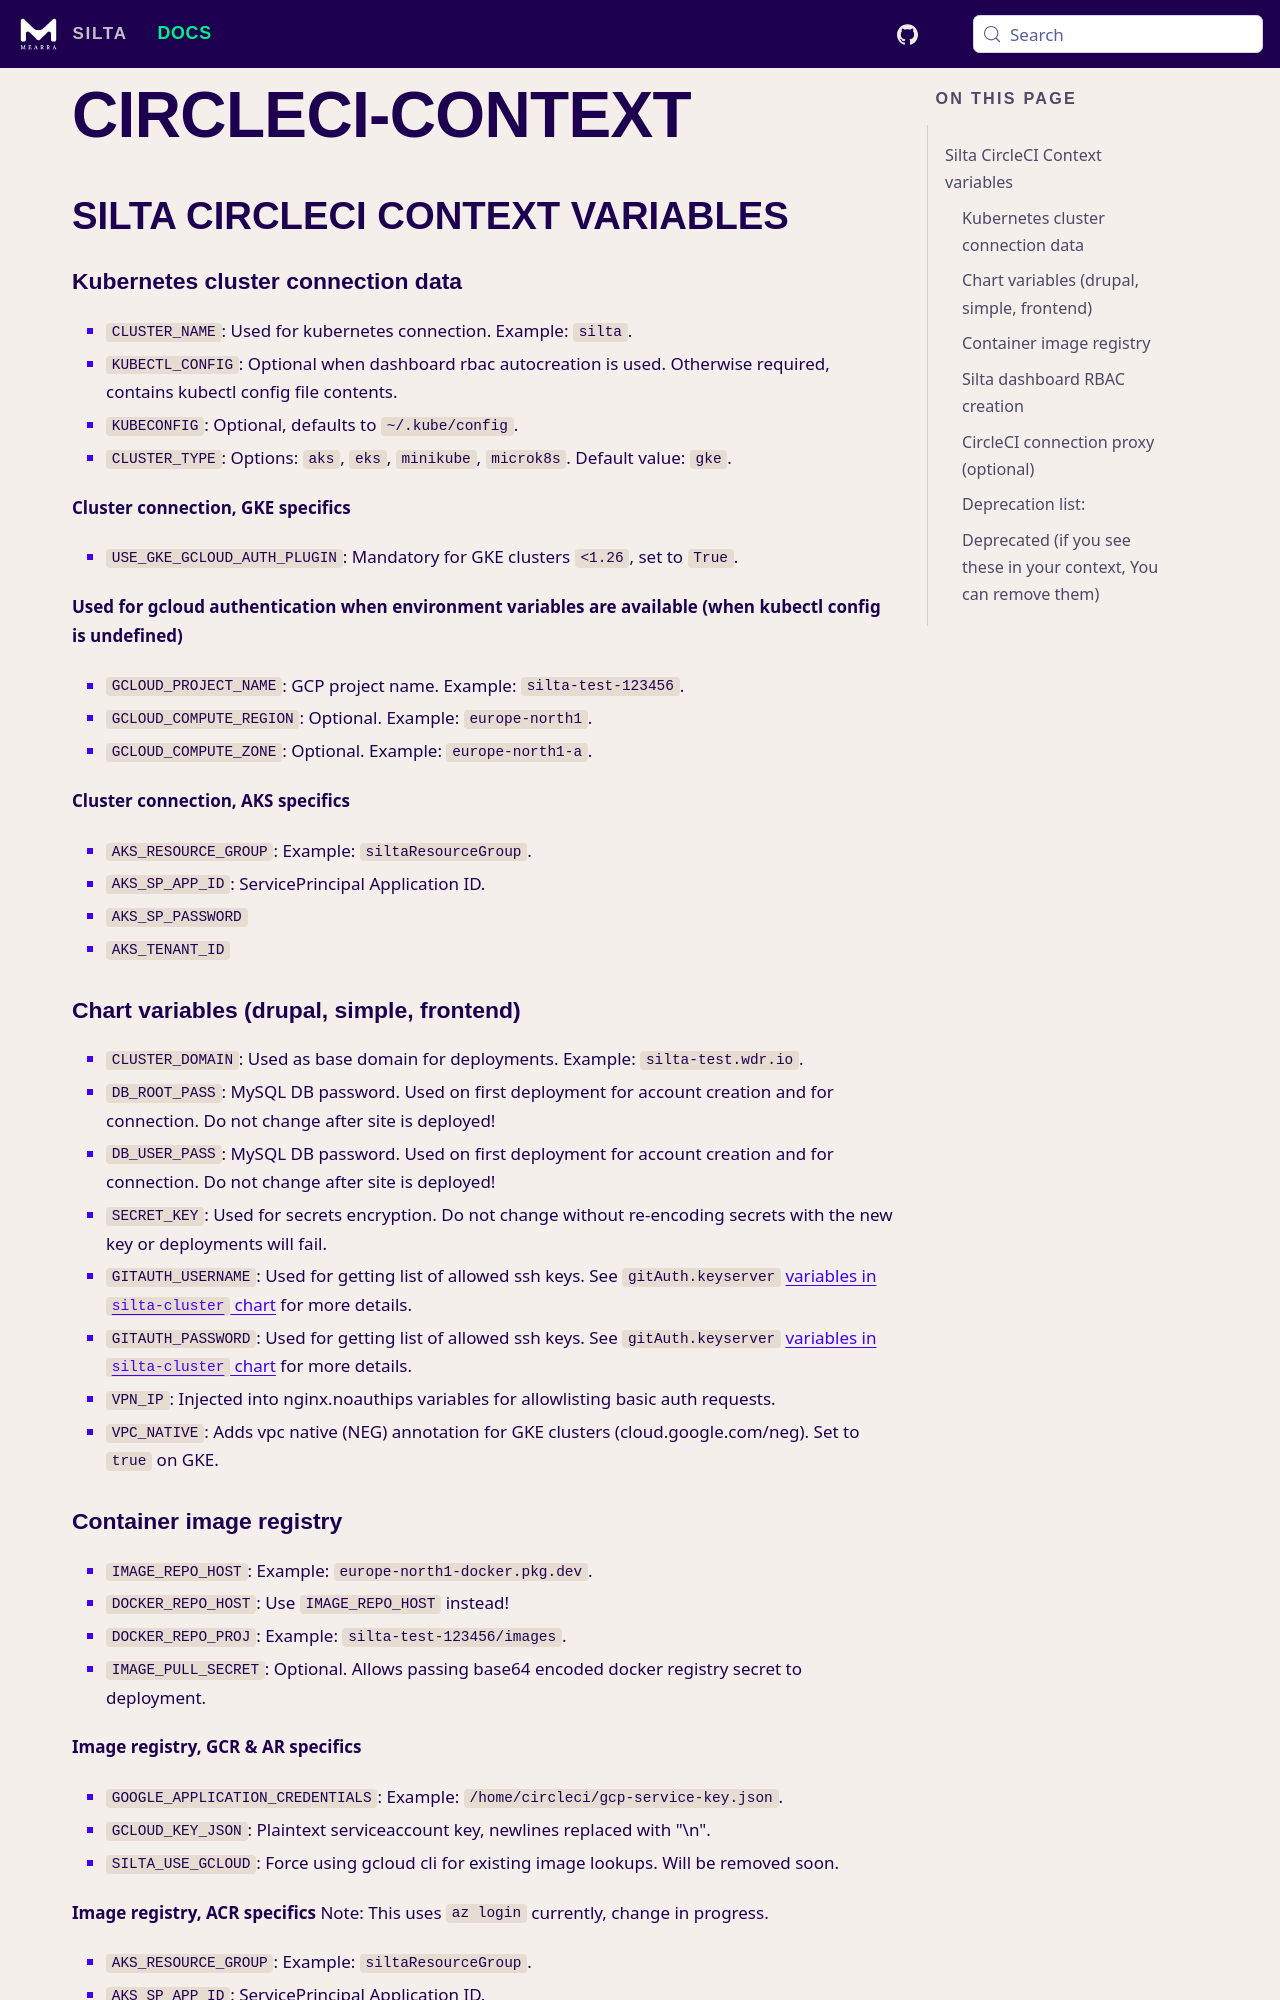

repository: wunderio/silta · page: docs/circleci-context/index.html · generator: docusaurus

## Silta CircleCI Context variables

### Kubernetes cluster connection data
- `CLUSTER_NAME`: Used for kubernetes connection. Example: `silta`.
- `KUBECTL_CONFIG`: Optional when dashboard rbac autocreation is used. Otherwise required, contains kubectl config file contents.
- `KUBECONFIG`: Optional, defaults to `~/.kube/config`.
- `CLUSTER_TYPE`: Options: `aks`, `eks`, `minikube`, `microk8s`. Default value: `gke`.

**Cluster connection, GKE specifics**
- `USE_GKE_GCLOUD_AUTH_PLUGIN`: Mandatory for GKE clusters `<1.26`, set to `True`.

**Used for gcloud authentication when environment variables are available (when kubectl config is undefined)**
- `GCLOUD_PROJECT_NAME`: GCP project name. Example: `silta-test-123456`.
- `GCLOUD_COMPUTE_REGION`: Optional. Example: `europe-north1`.
- `GCLOUD_COMPUTE_ZONE`: Optional. Example: `europe-north1-a`.

**Cluster connection, AKS specifics**
- `AKS_RESOURCE_GROUP`: Example: `siltaResourceGroup`.
- `AKS_SP_APP_ID`: ServicePrincipal Application ID.
- `AKS_SP_PASSWORD`
- `AKS_TENANT_ID`

### Chart variables (drupal, simple, frontend)
- `CLUSTER_DOMAIN`: Used as base domain for deployments. Example: `silta-test.wdr.io`.
- `DB_ROOT_PASS`: MySQL DB password. Used on first deployment for account creation and for connection. Do not change after site is deployed!
- `DB_USER_PASS`: MySQL DB password. Used on first deployment for account creation and for connection. Do not change after site is deployed!
- `SECRET_KEY`: Used for secrets encryption. Do not change without re-encoding secrets with the new key or deployments will fail.
- `GITAUTH_USERNAME`: Used for getting list of allowed ssh keys. See `gitAuth.keyserver` [variables in `silta-cluster` chart](https://github.com/wunderio/charts/blob/master/silta-cluster/values.yaml) for more details.
- `GITAUTH_PASSWORD`: Used for getting list of allowed ssh keys. See `gitAuth.keyserver` [variables in `silta-cluster` chart](https://github.com/wunderio/charts/blob/master/silta-cluster/values.yaml) for more details.
- `VPN_IP`: Injected into nginx.noauthips variables for allowlisting basic auth requests.
- `VPC_NATIVE`: Adds vpc native (NEG) annotation for GKE clusters (cloud.google.com/neg). Set to `true` on GKE.
